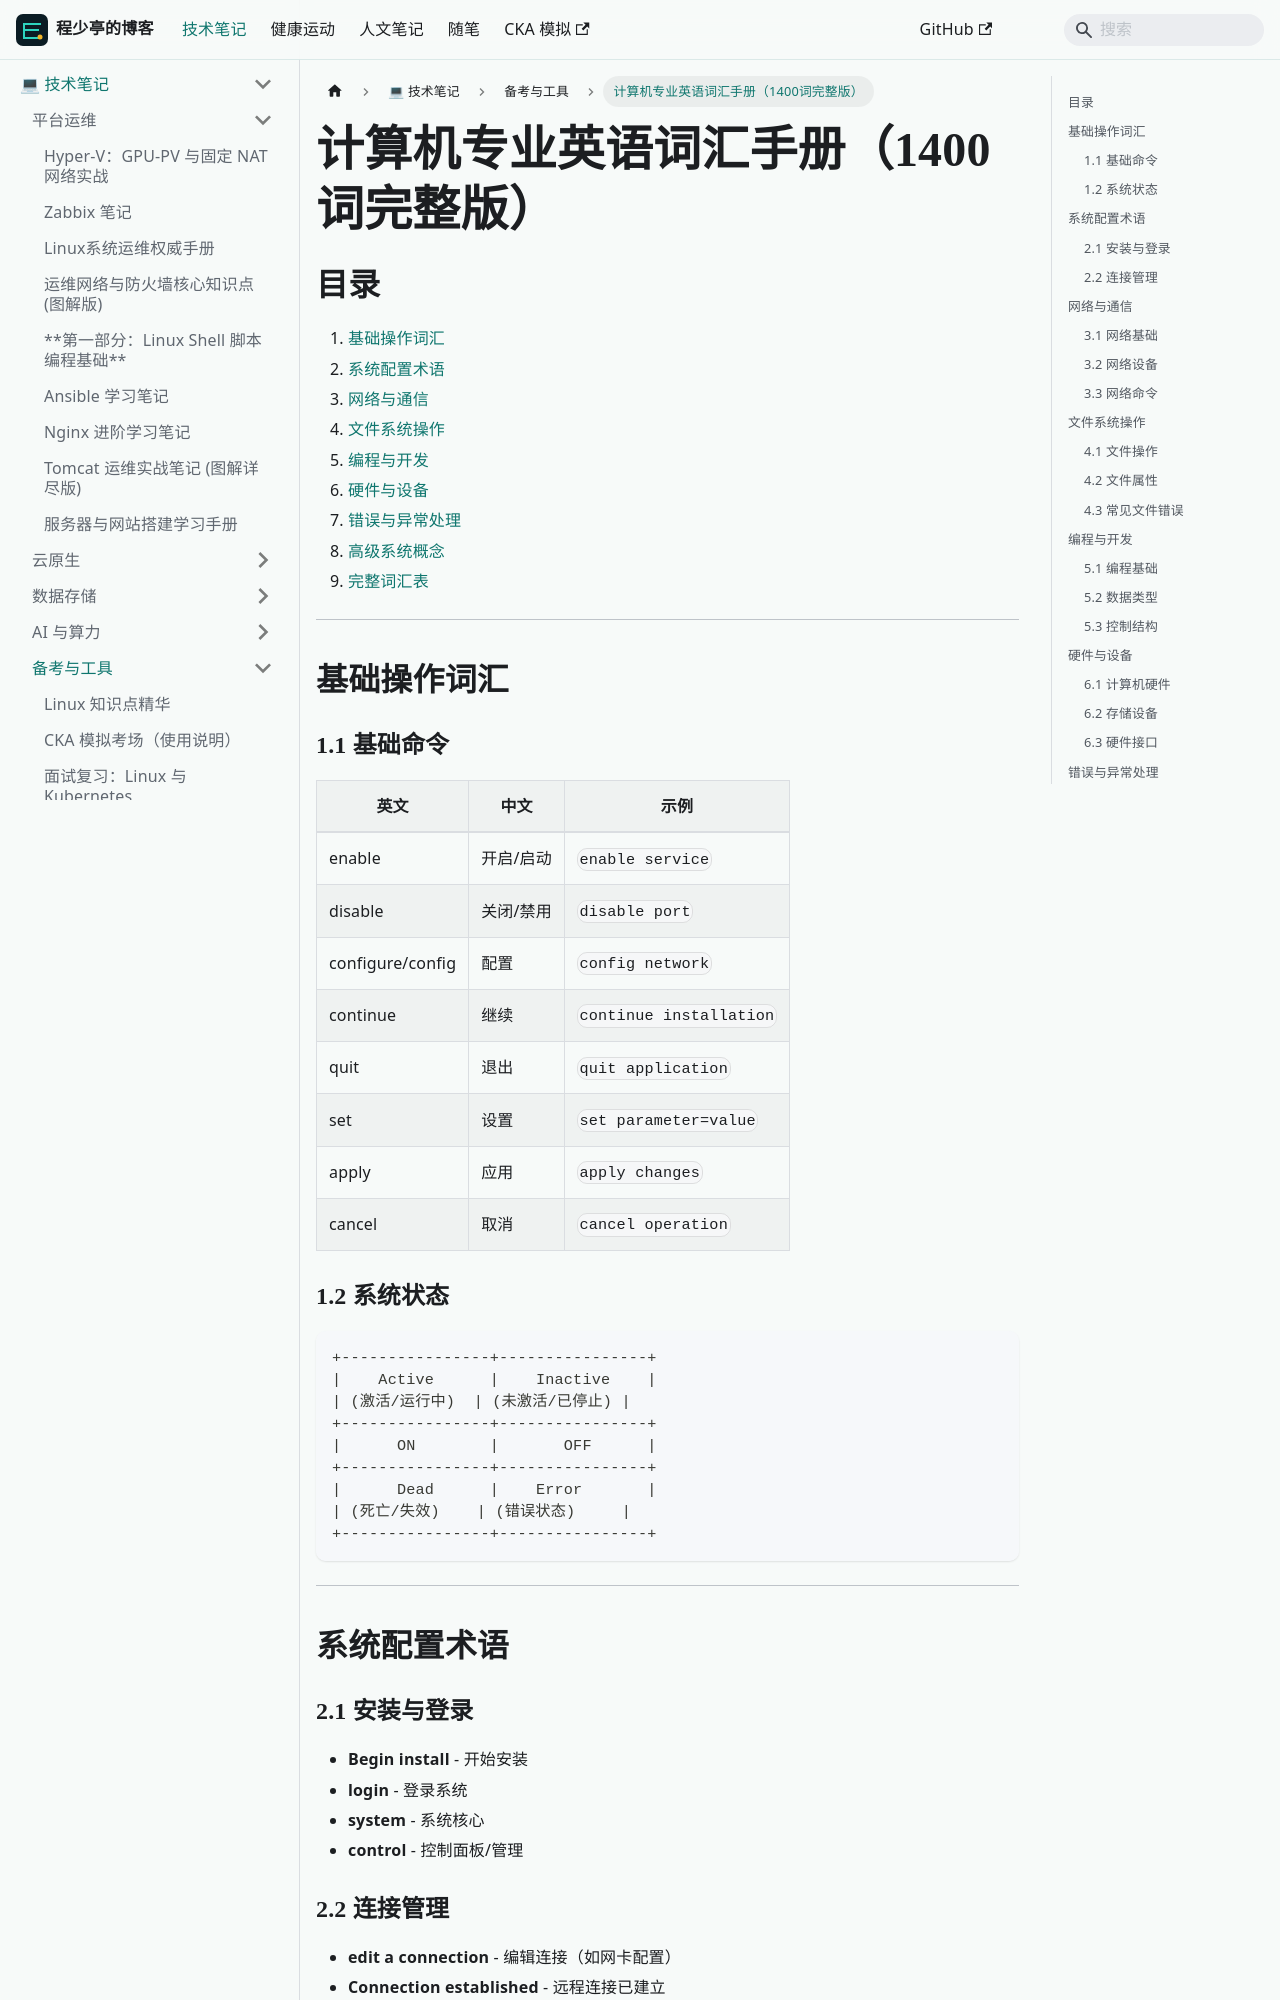

repository: linuxergx/my-website · page: docs/linux/english-vocab/计算机专业英语词汇手册/index.html · generator: docusaurus

# 计算机专业英语词汇手册（1400词完整版）

## 目录
1. [基础操作词汇](#基础操作词汇)
2. [系统配置术语](#系统配置术语)
3. [网络与通信](#网络与通信)
4. [文件系统操作](#文件系统操作)
5. [编程与开发](#编程与开发)
6. [硬件与设备](#硬件与设备)
7. [错误与异常处理](#错误与异常处理)
8. [高级系统概念](#高级系统概念)
9. [完整词汇表](#完整词汇表)

---

## 基础操作词汇

### 1.1 基础命令
| 英文 | 中文 | 示例 |
|------|------|------|
| enable | 开启/启动 | `enable service` |
| disable | 关闭/禁用 | `disable port` |
| configure/config | 配置 | `config network` |
| continue | 继续 | `continue installation` |
| quit | 退出 | `quit application` |
| set | 设置 | `set parameter=value` |
| apply | 应用 | `apply changes` |
| cancel | 取消 | `cancel operation` |

### 1.2 系统状态

```ascii
+----------------+----------------+
|    Active      |    Inactive    |
| (激活/运行中)  | (未激活/已停止) |
+----------------+----------------+
|      ON        |       OFF      |
+----------------+----------------+
|      Dead      |    Error       |
| (死亡/失效)    | (错误状态)     |
+----------------+----------------+
```

---

## 系统配置术语

### 2.1 安装与登录
- **Begin install** - 开始安装
- **login** - 登录系统
- **system** - 系统核心
- **control** - 控制面板/管理
